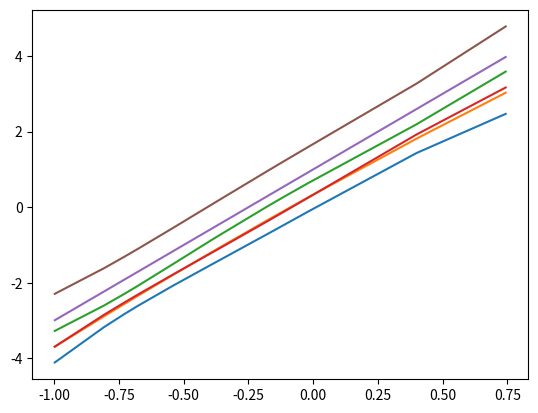

Source code (Python):
import copy

import numpy as np
import matplotlib.pyplot as plt
import scipy.stats as scp
import pandas as pd


class Model:  # Возьмем модель из лаб работы 1-2

    def __init__(self):
        self.amount_tests = 12
        self.x_max = 1
        self.x_min = -1
        self.x1 = []
        self.x2 = []
        self.signal = []  # сигнал
        self.response = []  # отклик
        self.power = 0  # мощность сигнала
        self.variance = 0  # дисперсия
        self.theta = np.array([1, 4, 0.001, 4])  # параметры модели
        self.func = lambda x1, x2: 1 + 4 * x1 + 0.001 * x1 ** 2 + 4 * x2 ** 2
        self.experiment_matrix = []  # Матрица наблюдений Х
        self.theta_mnk = []  # Оценка теты по МНК


class Calculator:

    @staticmethod
    def compute_signal(model: Model):  # Вычисление сигнала - незашумленного отклика
        signal = [model.func(model.x1[i], model.x2[i])
                  for i in range(model.amount_tests)]
        return np.array(signal)

    @staticmethod
    def compute_variance(model, percent) -> float:  # Вычисление дисперсии
        return model.power * (percent / 100)

    @staticmethod
    def compute_power(model):  # Вычисление мощности
        avg_signal = [
            np.sum(model.signal) / len(model.signal)
            for i in range(len(model.signal))
        ]
        vec_avg_signal = np.array(avg_signal)
        power = np.vdot(model.signal - vec_avg_signal,
                        model.signal - vec_avg_signal) / len(model.signal)
        return power

    @staticmethod
    def compute_response(model, error):  # вычисление зашумленного отклика
        return model.signal + error

    @staticmethod
    def mnk(model):  # Метод наименьших квадратов
        trans_experiment_matrix = model.experiment_matrix.T
        mnk_eval = np.matmul(np.linalg.inv(np.matmul(trans_experiment_matrix, model.experiment_matrix)),
                             trans_experiment_matrix)
        mnk_eval = np.matmul(mnk_eval, model.response)
        return mnk_eval

    @staticmethod
    def compute_experiment_matrix(model):  # Матрица наблюдений X
        if len(model.theta) == 5:  # То есть если есть доп регрессор
            experiment_matrix = np.array([
                np.array([1 for _ in range(model.amount_tests)]),
                model.x1,
                np.array([x1 ** 2 for x1 in model.x1]),
                np.array([x2 ** 2 for x2 in model.x2]),
                np.array([x2 ** 5 for x2 in model.x2])
            ], dtype=object)
            experiment_matrix = np.array([list(i) for i in zip(*experiment_matrix)])
            return experiment_matrix
        else:
            experiment_matrix = np.array([
                np.array([1 for _ in range(model.amount_tests)]),
                model.x1,
                np.array([x1 ** 2 for x1 in model.x1]),
                np.array([x2 ** 2 for x2 in model.x2])
            ], dtype=object)
            experiment_matrix = np.array([list(i) for i in zip(*experiment_matrix)])
            return experiment_matrix


class DataGenerator:

    @staticmethod
    def generate_couple(x_min, x_max, amount_tests):  # Генерация значений регрессоров
        x1 = np.random.uniform(x_min, x_max, amount_tests)
        x2 = np.random.uniform(x_min, x_max, amount_tests)
        return x1, x2

    @staticmethod
    def generate_error(standard_deviation, number_tests) -> float:  # генерация случайной ошибки
        error = np.random.normal(0, standard_deviation, number_tests)  # стандартное отклонение - sqrt(variance)
        return error


# %% Заполняем модель данными

model = Model()

model.x1, model.x2 = DataGenerator.generate_couple(
    model.x_min, model.x_max, model.amount_tests)

# Сохраним копию с исходными данными для последнего задания
last_model = copy.deepcopy(model)

model.signal = Calculator.compute_signal(model)
model.power = Calculator.compute_power(model)
model.variance = Calculator.compute_variance(model, 10)

error = DataGenerator.generate_error(
    np.sqrt(model.variance), model.amount_tests)

model.response = Calculator.compute_response(model, error)

# %% Добавим к исходной модели дополнительный регрессор
# Вычислим матрицу наблюдений и МНК-оценку параметров

model.func = lambda x1, x2: 1 + 4 * x1 + 0.001 * x1 ** 2 + 4 * x2 ** 2 + 0.001 * x2 ** 5
model.theta = np.array([1, 4, 0.001, 4, 0.001])
model.experiment_matrix = Calculator.compute_experiment_matrix(model)
model.theta_mnk = Calculator.mnk(model)

# %% Найдем вектор остатков и несмещенную оценку дисперсии

e_hat = model.response - np.matmul(model.experiment_matrix, model.theta_mnk)
eval_variance = np.vdot(e_hat.T, e_hat) / (model.amount_tests - len(model.theta_mnk))

# %% Проверим гипотезу об адекватности модели

f_quantile = scp.f.ppf(0.95, model.amount_tests - len(model.theta), 1e+10)
if eval_variance / model.variance <= f_quantile:
    print("Гипотеза не отвергается")
else:
    print("Гипотеза отвергается. Модель неадекватна.")

# %% Построим доверительные интервалы

# Найдем квантиль распределения Стьюдента.
# Уровень значимости - 0.05
st_quantile = scp.t.sf(0.05 / 2, model.amount_tests - len(model.theta))
m = len(model.theta)
matrix_d = np.linalg.inv(np.matmul(model.experiment_matrix.T, model.experiment_matrix))

sigma = np.empty(m)
left_inter = np.empty(m)
right_inter = np.empty(m)

for i in range(m):
    sigma[i] = np.sqrt(eval_variance * matrix_d[i][i])
    left_inter[i] = model.theta_mnk[i] - st_quantile * sigma[i]
    right_inter[i] = model.theta_mnk[i] + st_quantile * sigma[i]

confidence_interval = pd.DataFrame(
    {'left interval': left_inter, 'theta': model.theta, 'right interval': right_inter, 'eval theta': model.theta_mnk})
print(confidence_interval)

# %% Проверим гипотезу о незначимости каждого параметра модели

F_param = np.array([
    model.theta_mnk[i] ** 2 / (eval_variance * matrix_d[i][i])
    for i in range(m)
])
fisher_quantile = scp.f.ppf(0.95, 1, model.amount_tests - m)  # единица, так как это частный случай общей лин гипотезы
for i, value in enumerate(F_param):
    if value < fisher_quantile:
        print(f'Гипотеза о незначимости параметра theta[{i}] принимается')
    else:
        print(f'Гипотеза о незначимости параметра theta[{i}] НЕ принимается')

    # %% Проверим гипотезу о незначимости самой регрессии
f_quantile_regres = scp.f.ppf(0.95, m - 1, model.amount_tests - m)

tmp = (model.response - np.matmul(model.experiment_matrix, model.theta_mnk))
RSS = np.matmul(tmp.T, tmp)
RSS_H = np.sum(np.square(model.response - np.mean(model.response)))

F_regres = ((RSS_H - RSS) / (m - 1)) / (RSS / (model.amount_tests - m))

if F_regres < f_quantile_regres:
    print('Гипотеза о незначимости самой регрессии принимается')
else:
    print('Гипотеза о незначимости самой регрессии НЕ принимается')


# %% Рассчитаем прогнозные значения для мат ожидания функции отклика и для самого отклика


def create_vec_func(x1, x2):
    return np.array([1, x1, x1 ** 2, x2 ** 2, x2 ** 5])


left_inter_mat = np.empty(model.amount_tests)
right_inter_mat = np.empty(model.amount_tests)
nu_hat = np.empty(model.amount_tests)

vec_func_response = np.empty(model.amount_tests)
left_inter_response = np.empty(model.amount_tests)
right_inter_response = np.empty(model.amount_tests)

sort_x1 = np.sort(model.x1)

for i in range(model.amount_tests):
    # Интервал для мат ожидания
    vector_func = create_vec_func(sort_x1[i], 0)  # вектор значений функции факторов (х1, 0)
    nu_hat[i] = np.dot(vector_func.T, model.theta_mnk)
    sigma_mat = np.sqrt(np.dot(np.dot(vector_func.T, matrix_d), vector_func))
    left_inter_mat[i] = nu_hat[i] - st_quantile * sigma_mat
    right_inter_mat[i] = nu_hat[i] + st_quantile * sigma_mat
    # Интервал для отклика
    vec_func_response[i] = model.func(sort_x1[i], 0)
    sigma_response = np.sqrt(eval_variance * (1 + np.dot(np.dot(vector_func.T, matrix_d), vector_func)))
    left_inter_response[i] = vec_func_response[i] - st_quantile * sigma_response
    right_inter_response[i] = vec_func_response[i] + st_quantile * sigma_response

# %% Рисуем график доверительного интервала мат ожидания

plt.plot(sort_x1, left_inter_mat)
plt.plot(sort_x1, nu_hat)
plt.plot(sort_x1, right_inter_mat)
plt.show()

# %% Рисуем график доверительного интервала самого отклика

plt.plot(sort_x1, left_inter_response)
plt.plot(sort_x1, vec_func_response)
plt.plot(sort_x1, right_inter_response)
plt.show()

# %% Заново смоделировать исходные данные, увеличив мощность до 50..70%
# Провести оценку параметров, проверить гипотезы о незначимости параметров и самой регрессии

print('\nУвеличиваем мощность до 60%\n')

last_model.signal = Calculator.compute_signal(last_model)
last_model.power = Calculator.compute_power(last_model)
last_model.variance = Calculator.compute_variance(last_model, percent=60)

last_error = DataGenerator.generate_error(
    np.sqrt(last_model.variance), last_model.amount_tests)

last_model.response = Calculator.compute_response(last_model, last_error)

last_model.func = lambda x1, x2: 1 + 4 * x1 + 0.001 * x1 ** 2 + 4 * x2 ** 2 + 0.001 * x2 ** 5
last_model.theta = np.array([1, 4, 0.001, 4, 0.001])
last_model.experiment_matrix = Calculator.compute_experiment_matrix(last_model)
last_model.theta_mnk = Calculator.mnk(last_model)

last_e_hat = last_model.response - np.matmul(last_model.experiment_matrix, last_model.theta_mnk)
last_eval_variance = np.vdot(last_e_hat.T, last_e_hat) / (last_model.amount_tests - len(last_model.theta_mnk))

last_matrix_d = np.linalg.inv(np.matmul(last_model.experiment_matrix.T, last_model.experiment_matrix))

last_F_param = np.array([
    last_model.theta_mnk[i] ** 2 / (last_eval_variance * last_matrix_d[i][i])
    for i in range(m)
])
for i, value in enumerate(last_F_param):
    if value < fisher_quantile:
        print(f'Гипотеза о незначимости параметра theta[{i}] принимается')
    else:
        print(f'Гипотеза о незначимости параметра theta[{i}] НЕ принимается')

last_tmp = (last_model.response - np.matmul(last_model.experiment_matrix, last_model.theta_mnk))
last_RSS = np.matmul(last_tmp.T, last_tmp)
last_RSS_H = np.sum(np.square(last_model.response - np.mean(last_model.response)))

last_F_regres = ((last_RSS_H - last_RSS) / (m - 1)) / (last_RSS / (last_model.amount_tests - m))

if last_F_regres < f_quantile_regres:
    print('Гипотеза о незначимости самой регрессии принимается')
else:
    print('Гипотеза о незначимости самой регрессии НЕ принимается')
